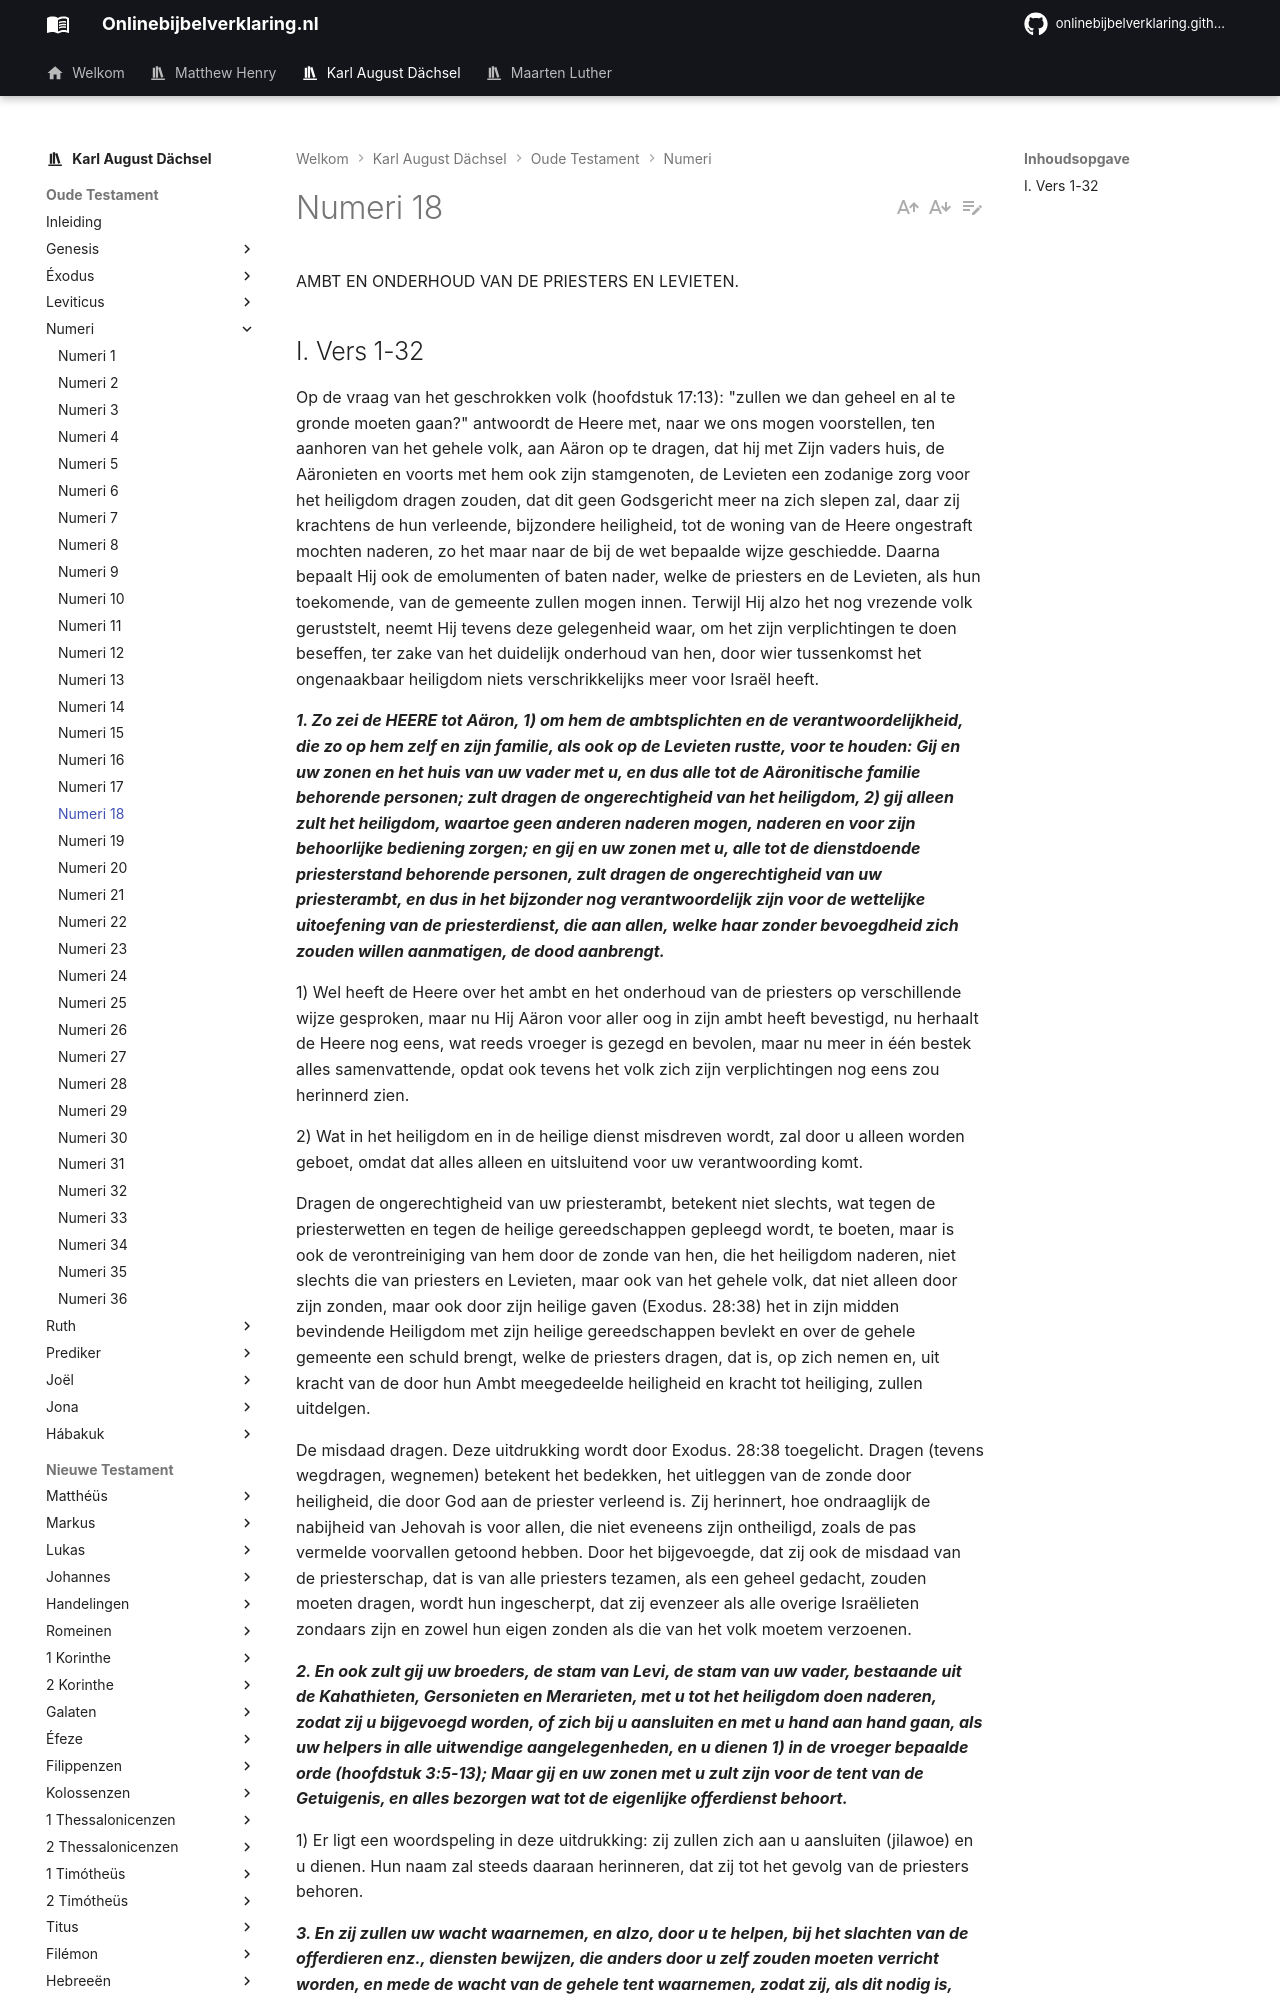

repository: onlinebijbelverklaring/dev-preview · page: karlaugustdachsel/Numeri/Numeri18/index.html · generator: mkdocs

AMBT EN ONDERHOUD VAN DE PRIESTERS EN LEVIETEN.

## I. Vers 1-32
Op de vraag van het geschrokken volk (hoofdstuk 17:13): "zullen we dan geheel en al te gronde moeten gaan?" antwoordt de Heere met, naar we ons mogen voorstellen, ten aanhoren van het gehele volk, aan Aäron op te dragen, dat hij met Zijn vaders huis, de Aäronieten en voorts met hem ook zijn stamgenoten, de Levieten een zodanige zorg voor het heiligdom dragen zouden, dat dit geen Godsgericht meer na zich slepen zal, daar zij krachtens de hun verleende, bijzondere heiligheid, tot de woning van de Heere ongestraft mochten naderen, zo het maar naar de bij de wet bepaalde wijze geschiedde. Daarna bepaalt Hij ook de emolumenten of baten nader, welke de priesters en de Levieten, als hun toekomende, van de gemeente zullen mogen innen. Terwijl Hij alzo het nog vrezende volk geruststelt, neemt Hij tevens deze gelegenheid waar, om het zijn verplichtingen te doen beseffen, ter zake van het duidelijk onderhoud van hen, door wier tussenkomst het ongenaakbaar heiligdom niets verschrikkelijks meer voor Israël heeft.

***1. Zo zei de HEERE tot Aäron, 1) om hem de ambtsplichten en de verantwoordelijkheid, die zo op hem zelf en zijn familie, als ook op de Levieten rustte, voor te houden: Gij en uw zonen en het huis van uw vader met u, en dus alle tot de Aäronitische familie behorende personen; zult dragen de ongerechtigheid van het heiligdom, 2) gij alleen zult het heiligdom, waartoe geen anderen naderen mogen, naderen en voor zijn behoorlijke bediening zorgen; en gij en uw zonen met u, alle tot de dienstdoende priesterstand behorende personen, zult dragen de ongerechtigheid van uw priesterambt, en dus in het bijzonder nog verantwoordelijk zijn voor de wettelijke uitoefening van de priesterdienst, die aan allen, welke haar zonder bevoegdheid zich zouden willen aanmatigen, de dood aanbrengt.***

1) Wel heeft de Heere over het ambt en het onderhoud van de priesters op verschillende wijze gesproken, maar nu Hij Aäron voor aller oog in zijn ambt heeft bevestigd, nu herhaalt de Heere nog eens, wat reeds vroeger is gezegd en bevolen, maar nu meer in één bestek alles samenvattende, opdat ook tevens het volk zich zijn verplichtingen nog eens zou herinnerd zien.

2) Wat in het heiligdom en in de heilige dienst misdreven wordt, zal door u alleen worden geboet, omdat dat alles alleen en uitsluitend voor uw verantwoording komt.

Dragen de ongerechtigheid van uw priesterambt, betekent niet slechts, wat tegen de priesterwetten en tegen de heilige gereedschappen gepleegd wordt, te boeten, maar is ook de verontreiniging van hem door de zonde van hen, die het heiligdom naderen, niet slechts die van priesters en Levieten, maar ook van het gehele volk, dat niet alleen door zijn zonden, maar ook door zijn heilige gaven (Exodus. 28:38) het in zijn midden bevindende Heiligdom met zijn heilige gereedschappen bevlekt en over de gehele gemeente een schuld brengt, welke de priesters dragen, dat is, op zich nemen en, uit kracht van de door hun Ambt meegedeelde heiligheid en kracht tot heiliging, zullen uitdelgen.

De misdaad dragen. Deze uitdrukking wordt door Exodus. 28:38 toegelicht. Dragen (tevens wegdragen, wegnemen) betekent het bedekken, het uitleggen van de zonde door heiligheid, die door God aan de priester verleend is. Zij herinnert, hoe ondraaglijk de nabijheid van Jehovah is voor allen, die niet eveneens zijn ontheiligd, zoals de pas vermelde voorvallen getoond hebben. Door het bijgevoegde, dat zij ook de misdaad van de priesterschap, dat is van alle priesters tezamen, als een geheel gedacht, zouden moeten dragen, wordt hun ingescherpt, dat zij evenzeer als alle overige Israëlieten zondaars zijn en zowel hun eigen zonden als die van het volk moetem verzoenen.

***2. En ook zult gij uw broeders, de stam van Levi, de stam van uw vader, bestaande uit de Kahathieten, Gersonieten en Merarieten, met u tot het heiligdom doen naderen, zodat zij u bijgevoegd worden, of zich bij u aansluiten en met u hand aan hand gaan, als uw helpers in alle uitwendige aangelegenheden, en u dienen 1) in de vroeger bepaalde orde (hoofdstuk 3:5-13); Maar gij en uw zonen met u zult zijn voor de tent van de Getuigenis, en alles bezorgen wat tot de eigenlijke offerdienst behoort.***

1) Er ligt een woordspeling in deze uitdrukking: zij zullen zich aan u aansluiten (jilawoe) en u dienen. Hun naam zal steeds daaraan herinneren, dat zij tot het gevolg van de priesters behoren.

***3. En zij zullen uw wacht waarnemen, en alzo, door u te helpen, bij het slachten van de offerdieren enz., diensten bewijzen, die anders door u zelf zouden moeten verricht worden, en mede de wacht van de gehele tent waarnemen, zodat zij, als dit nodig is, voor het afbreken, vervoeren en weer opslaan daarvan zorgen (hoofdstuk 4:4-33); doch tot het heilige gereedschap van het heiligdom, het reukaltaar, de tafel van de toonbroden, de kandelaar en de Verbondsark, en tot het brandofferaltaarzullen zij niet naderen, opdat zij niet sterven, want sterven zouden zij dan, zo zij, wegens deze hun aanmatiging, als ook gij, omdat gij hen lichtvaardig tot deze gereedschappen zou hebben toegelaten (hoofdstuk 4:15).***
